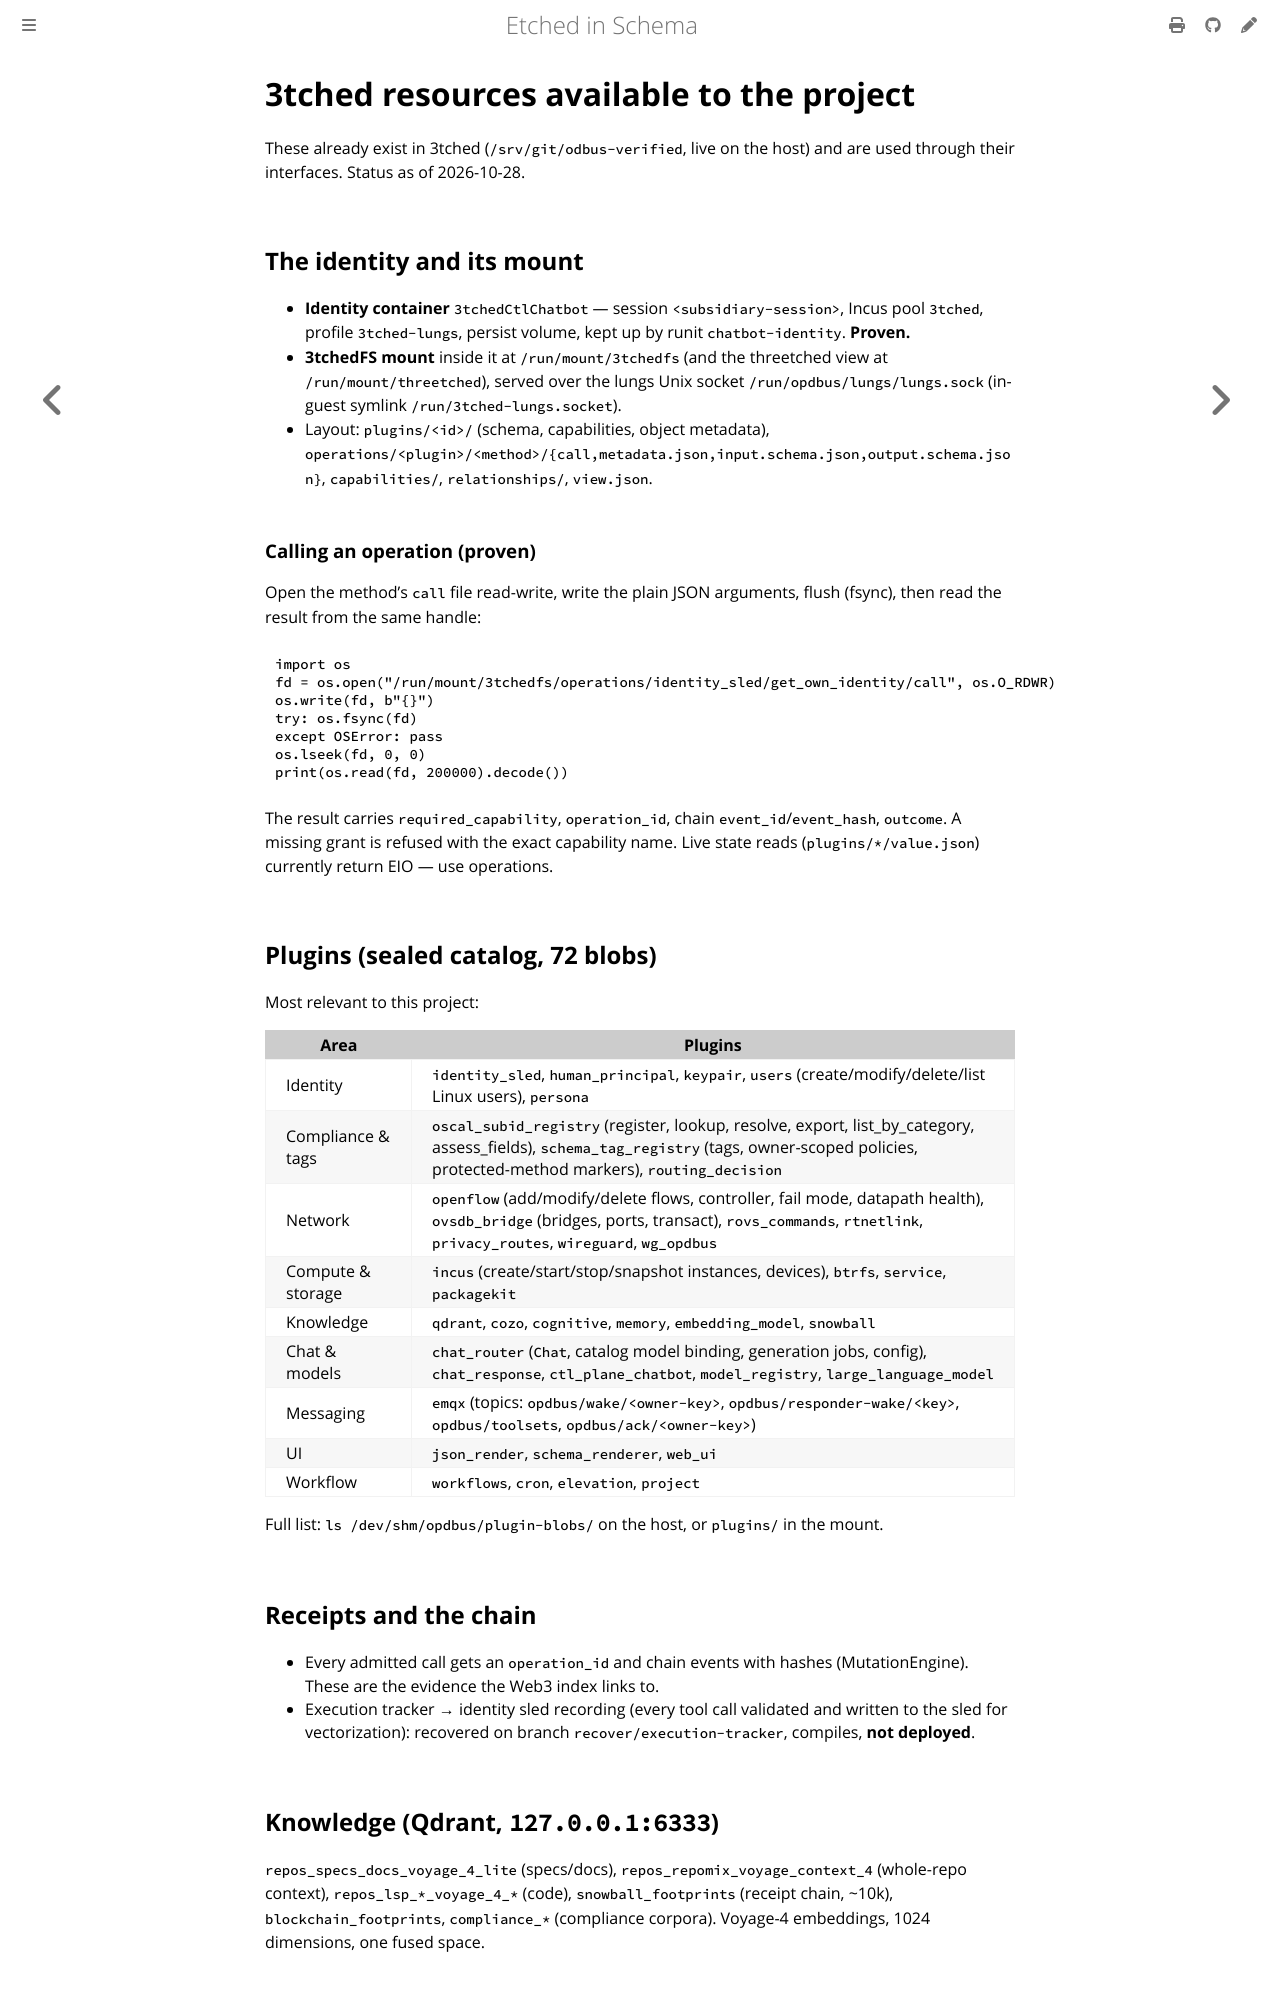

repository: repr0bated/etched-in-schema · page: 3tched-resources.html · generator: mdbook

# 3tched resources available to the project

These already exist in 3tched (`/srv/git/odbus-verified`, live on the host)
and are used through their interfaces. Status as of 2026-10-28.

## The identity and its mount

- **Identity container** `3tchedCtlChatbot` — session
  `<subsidiary-session>`, Incus pool `3tched`, profile
  `3tched-lungs`, persist volume, kept up by runit `chatbot-identity`. **Proven.**
- **3tchedFS mount** inside it at `/run/mount/3tchedfs` (and the threetched
  view at `/run/mount/threetched`), served over the lungs Unix socket
  `/run/opdbus/lungs/lungs.sock` (in-guest symlink `/run/3tched-lungs.socket`).
- Layout: `plugins/<id>/` (schema, capabilities, object metadata),
  `operations/<plugin>/<method>/{call,metadata.json,input.schema.json,output.schema.json}`,
  `capabilities/`, `relationships/`, `view.json`.

### Calling an operation (proven)

Open the method's `call` file read-write, write the plain JSON arguments,
flush (fsync), then read the result from the same handle:

```python
import os
fd = os.open("/run/mount/3tchedfs/operations/identity_sled/get_own_identity/call", os.O_RDWR)
os.write(fd, b"{}")
try: os.fsync(fd)
except OSError: pass
os.lseek(fd, 0, 0)
print(os.read(fd, 200000).decode())
```

The result carries `required_capability`, `operation_id`, chain
`event_id`/`event_hash`, `outcome`. A missing grant is refused with the exact
capability name. Live state reads (`plugins/*/value.json`) currently return
EIO — use operations.

## Plugins (sealed catalog, 72 blobs)

Most relevant to this project:

| Area | Plugins |
|---|---|
| Identity | `identity_sled`, `human_principal`, `keypair`, `users` (create/modify/delete/list Linux users), `persona` |
| Compliance & tags | `oscal_subid_registry` (register, lookup, resolve, export, list_by_category, assess_fields), `schema_tag_registry` (tags, owner-scoped policies, protected-method markers), `routing_decision` |
| Network | `openflow` (add/modify/delete flows, controller, fail mode, datapath health), `ovsdb_bridge` (bridges, ports, transact), `rovs_commands`, `rtnetlink`, `privacy_routes`, `wireguard`, `wg_opdbus` |
| Compute & storage | `incus` (create/start/stop/snapshot instances, devices), `btrfs`, `service`, `packagekit` |
| Knowledge | `qdrant`, `cozo`, `cognitive`, `memory`, `embedding_model`, `snowball` |
| Chat & models | `chat_router` (`Chat`, catalog model binding, generation jobs, config), `chat_response`, `ctl_plane_chatbot`, `model_registry`, `large_language_model` |
| Messaging | `emqx` (topics: `opdbus/wake/<owner-key>`, `opdbus/responder-wake/<key>`, `opdbus/toolsets`, `opdbus/ack/<owner-key>`) |
| UI | `json_render`, `schema_renderer`, `web_ui` |
| Workflow | `workflows`, `cron`, `elevation`, `project` |

Full list: `ls /dev/shm/opdbus/plugin-blobs/` on the host, or `plugins/` in
the mount.

## Receipts and the chain

- Every admitted call gets an `operation_id` and chain events with hashes
  (MutationEngine). These are the evidence the Web3 index links to.
- Execution tracker → identity sled recording (every tool call validated and
  written to the sled for vectorization): recovered on branch
  `recover/execution-tracker`, compiles, **not deployed**.
